Run: headless pygame with SDL's dummy video driver; simulated clock (each Clock.tick advances the game by its frame time, no real sleeping); random seed 0; keys injected as events and as key.get_pressed() state; mouse plan: one left click at the window centre at the start of phase 2, then a move to the lower-right quarter at the start of phase 3.
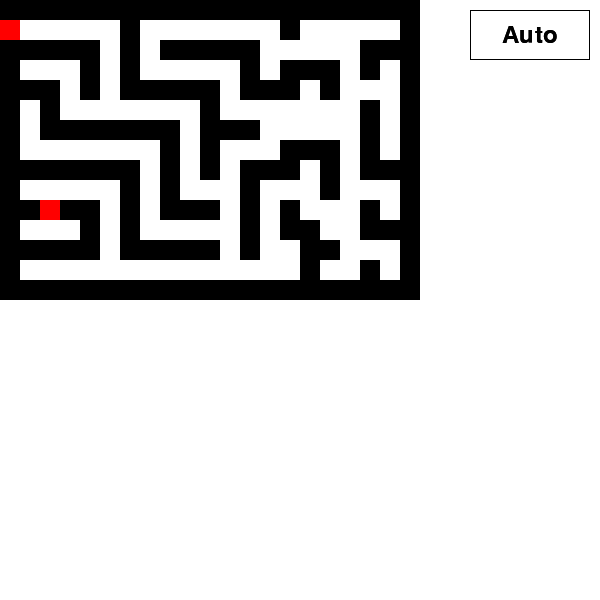
Frame 1 of 4 · flips 1–60 · no input
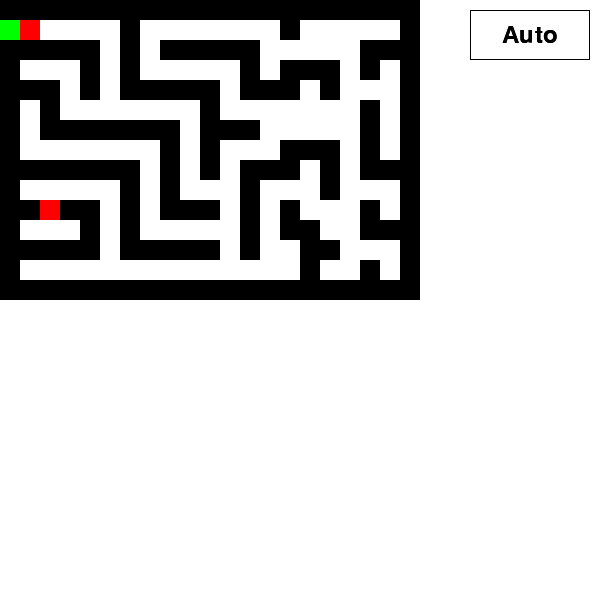
Frame 2 of 4 · flips 61–180 · clicked the window centre · tapped SPACE, RETURN · held RIGHT (→), D
Frame 3 of 4 · flips 181–300 · moved the mouse to the lower-right quarter · held DOWN (↓), S · screen unchanged from frame 2, image omitted
Frame 4 of 4 · flips 301–420 · held LEFT (←), A, UP (↑), W · screen same as frame 1, image omitted

The pygame program that drew these frames:

import pygame
import sys
from pygame.locals import *

pygame.init()

WIDTH, HEIGHT = 600, 600
GRID_SIZE = 20
PLAYER_SIZE = 20

WHITE = (255, 255, 255)
BLACK = (0, 0, 0)

font = pygame.font.Font(None, 36)
button1_rect = pygame.Rect(470, 10, 120, 50)

visited_cells = []  # New list to store visited cells during DFS

def drawButtons():
    pygame.draw.rect(screen, BLACK, button1_rect, 1)

    button1_text = "Auto"
    button1_text_surface = font.render(button1_text, True, BLACK)
    button1_text_rect = button1_text_surface.get_rect()
    button1_text_rect.center = (button1_rect.centerx, button1_rect.centery)
    screen.blit(button1_text_surface, button1_text_rect)

maze = [
    [1, 1, 1, 1, 1, 1, 1, 1, 1, 1, 1, 1, 1, 1, 1, 1, 1, 1, 1, 1, 1],
    [2, 0, 0, 0, 0, 0, 1, 0, 0, 0, 0, 0, 0, 0, 1, 0, 0, 0, 0, 0, 1],
    [1, 1, 1, 1, 1, 0, 1, 0, 1, 1, 1, 1, 1, 0, 0, 0, 0, 0, 1, 1, 1],
    [1, 0, 0, 0, 1, 0, 1, 0, 0, 0, 0, 0, 1, 0, 1, 1, 1, 0, 1, 0, 1],
    [1, 1, 1, 0, 1, 0, 1, 1, 1, 1, 1, 0, 1, 1, 1, 0, 1, 0, 0, 0, 1],
    [1, 0, 1, 0, 0, 0, 0, 0, 0, 0, 1, 0, 0, 0, 0, 0, 0, 0, 1, 0, 1],
    [1, 0, 1, 1, 1, 1, 1, 1, 1, 0, 1, 1, 1, 0, 0, 0, 0, 0, 1, 0, 1],
    [1, 0, 0, 0, 0, 0, 0, 0, 1, 0, 1, 0, 0, 0, 1, 1, 1, 0, 1, 0, 1],
    [1, 1, 1, 1, 1, 1, 1, 0, 1, 0, 1, 0, 1, 1, 1, 0, 1, 0, 1, 1, 1],
    [1, 0, 0, 0, 0, 0, 1, 0, 1, 0, 0, 0, 1, 0, 0, 0, 1, 0, 0, 0, 1],
    [1, 1, 3, 1, 1, 0, 1, 0, 1, 1, 1, 0, 1, 0, 1, 0, 0, 0, 1, 0, 1],
    [1, 0, 0, 0, 1, 0, 1, 0, 0, 0, 0, 0, 1, 0, 1, 1, 0, 0, 1, 1, 1],
    [1, 1, 1, 1, 1, 0, 1, 1, 1, 1, 1, 0, 1, 0, 0, 1, 1, 0, 0, 0, 1],
    [1, 0, 0, 0, 0, 0, 0, 0, 0, 0, 0, 0, 0, 0, 0, 1, 0, 0, 1, 0, 1],
    [1, 1, 1, 1, 1, 1, 1, 1, 1, 1, 1, 1, 1, 1, 1, 1, 1, 1, 1, 1, 1]
]

entrance_pos = [(row, col) for row in range(len(maze)) for col in range(len(maze[0])) if maze[row][col] == 2][0]
exit_pos = [(row, col) for row in range(len(maze)) for col in range(len(maze[0])) if maze[row][col] == 3][0]

player1_y, player1_x = entrance_pos
player2_y, player2_x = entrance_pos

screen = pygame.display.set_mode((WIDTH, HEIGHT))
pygame.display.set_caption("Maze Game")

clock = pygame.time.Clock()

def dfs_player2(maze, current_pos, visited, steps):
    row, col = current_pos
    visited[row][col] = True
    visited_cells.append((row, col))  # Store the visited cell
    maze[row][col] = 4  # Mark the path in the maze
    pygame.time.delay(100)  # Delay for visualization
    draw_maze(maze, (255, 255, 0))  # Draw the maze with the path
    pygame.display.flip()
    pygame.event.pump()
    if current_pos == exit_pos:
        steps.append((row, col))
        return True

    directions = [(-1, 0), (1, 0), (0, -1), (0, 1)]
    for dr, dc in directions:
        new_row, new_col = row + dr, col + dc
        if (
            0 <= new_row < len(maze)
            and 0 <= new_col < len(maze[0])
            and maze[new_row][new_col] != 1
            and not visited[new_row][new_col]
        ):
            steps.append((new_row, new_col))
            if dfs_player2(maze, (new_row, new_col), visited, steps):
                return True
            steps.pop()

    return False

visited_player2 = [[False] * len(maze[0]) for _ in range(len(maze))]
dfs_steps_player2 = []
current_step_player2 = 0

auto_mode = False
def draw_maze(maze, player_color):
    screen.fill(WHITE)
    for row in range(len(maze)):
        for col in range(len(maze[0])):
            if maze[row][col] == 1:
                pygame.draw.rect(screen, BLACK, (col * GRID_SIZE, row * GRID_SIZE, GRID_SIZE, GRID_SIZE))
            elif maze[row][col] == 2:
                pygame.draw.rect(screen, (0, 255, 0), (col * GRID_SIZE, row * GRID_SIZE, GRID_SIZE, GRID_SIZE))
            elif maze[row][col] == 3:
                pygame.draw.rect(screen, (255, 0, 0), (col * GRID_SIZE, row * GRID_SIZE, GRID_SIZE, GRID_SIZE))
            elif maze[row][col] == 4:  # Path color
                pygame.draw.rect(screen, player_color, (col * GRID_SIZE, row * GRID_SIZE, GRID_SIZE, GRID_SIZE))

    # Draw the players
    pygame.draw.rect(screen, (0, 0, 255), (player1_x * GRID_SIZE, player1_y * GRID_SIZE, PLAYER_SIZE, PLAYER_SIZE))
    pygame.draw.rect(screen, (255, 0, 0), (player2_x * GRID_SIZE, player2_y * GRID_SIZE, PLAYER_SIZE, PLAYER_SIZE))

    drawButtons()
while True:
    drawButtons()
    for event in pygame.event.get():
        if event.type == pygame.QUIT:
            pygame.quit()
            sys.exit()
        elif event.type == MOUSEBUTTONDOWN:
            mouse_x, mouse_y = pygame.mouse.get_pos()
            if button1_rect.collidepoint(mouse_x, mouse_y):
                auto_mode = True
                solvable = dfs_player2(maze, (player2_y, player2_x), visited_player2, dfs_steps_player2)

        elif not auto_mode and event.type == pygame.KEYDOWN:
            if event.key == pygame.K_UP and player1_y > 0 and maze[player1_y - 1][player1_x] != 1:
                player1_y -= 1
            elif event.key == pygame.K_DOWN and player1_y < len(maze) - 1 and maze[player1_y + 1][player1_x] != 1:
                player1_y += 1
            elif event.key == pygame.K_LEFT and player1_x > 0 and maze[player1_y][player1_x - 1] != 1:
                player1_x -= 1
            elif event.key == pygame.K_RIGHT and player1_x < len(maze[0]) - 1 and maze[player1_y][player1_x + 1] != 1:
                player1_x += 1

            if event.key == pygame.K_w and player2_y > 0 and maze[player2_y - 1][player2_x] != 1:
                player2_y -= 1
            elif event.key == pygame.K_s and player2_y < len(maze) - 1 and maze[player2_y + 1][player2_x] != 1:
                player2_y += 1
            elif event.key == pygame.K_a and player2_x > 0 and maze[player2_y][player2_x - 1] != 1:
                player2_x -= 1
            elif event.key == pygame.K_d and player2_x < len(maze[0]) - 1 and maze[player2_y][player2_x + 1] != 1:
                player2_x += 1

    draw_maze(maze,(0, 0, 255))
    for row, col in visited_cells:
        pygame.draw.rect(screen, (255, 255, 0), (col * GRID_SIZE, row * GRID_SIZE, GRID_SIZE, GRID_SIZE))


    if auto_mode and current_step_player2 < len(dfs_steps_player2):
        current_pos_player2 = dfs_steps_player2[current_step_player2]
        pygame.draw.rect(screen, (255, 0, 0),( current_pos_player2[1] * GRID_SIZE,current_pos_player2[0] * GRID_SIZE,GRID_SIZE,GRID_SIZE,), 3,)
        player2_y, player2_x = current_pos_player2
        current_step_player2 += 1


    drawButtons()
    pygame.display.flip()

    if (player1_y, player1_x) == exit_pos:
        print("Xanh thang")
        pygame.quit()
        sys.exit()
    elif (player2_y, player2_x) == exit_pos:
        print("Do thang")
        pygame.quit()
        sys.exit()

    clock.tick(10)
